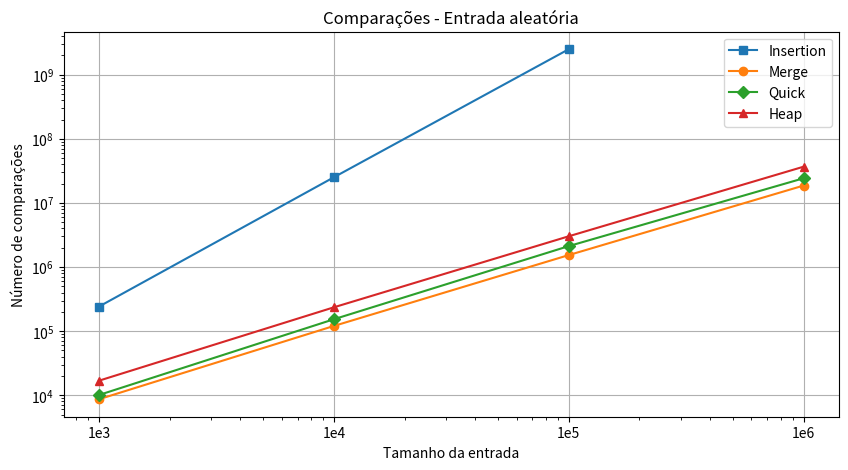
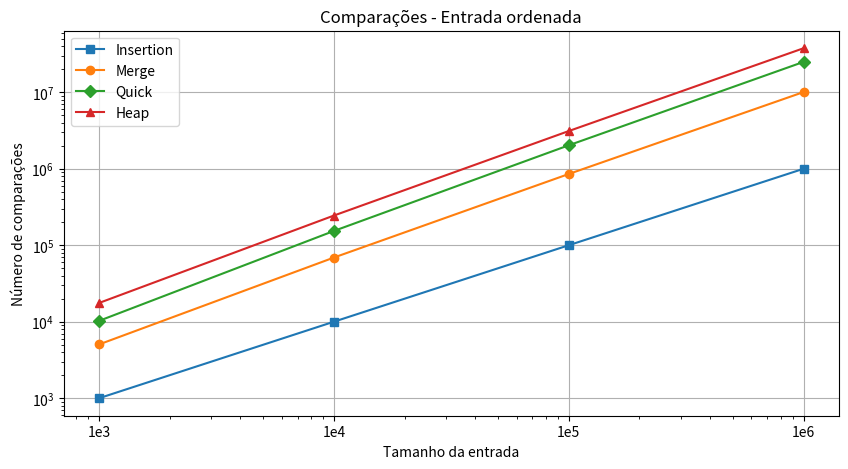
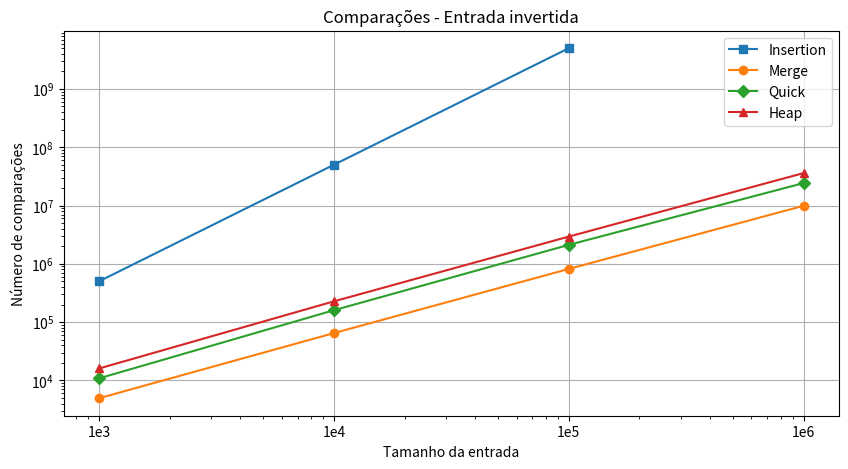
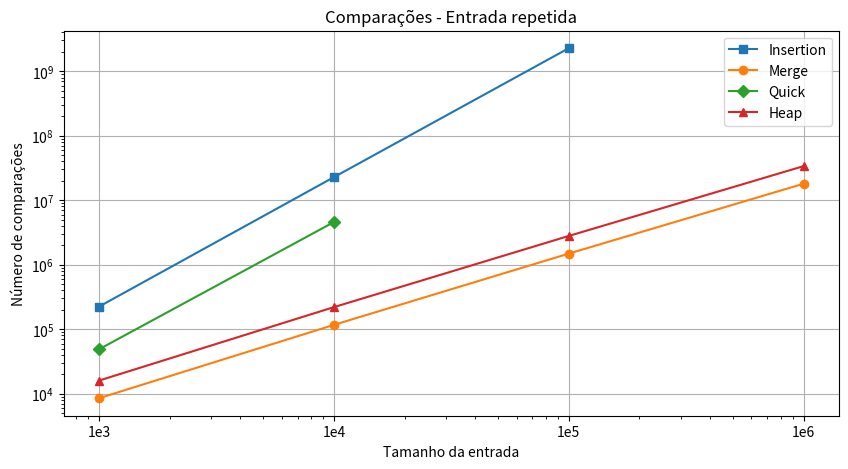

Reproduce these figures in Python, in order.
import matplotlib.pyplot as plt

tamanhos_entrada = [1000, 10000, 100000, 1000000]

#comparacao (aleatorio)
insertion_aleatorio = [241840, 25167894, 2504285128, None]
merge_aleatorio = [8660, 120429, 1536559, 18674019]
quick_aleatorio = [10089, 153262, 2121134, 24272989]
heap_aleatorio = [16867, 235381, 3019248, 36792855]

plt.figure(figsize=(10, 5))

plt.plot(tamanhos_entrada, insertion_aleatorio, label='Insertion', marker='s')
plt.plot(tamanhos_entrada, merge_aleatorio, label='Merge', marker='o')
plt.plot(tamanhos_entrada, quick_aleatorio, label='Quick', marker='D')
plt.plot(tamanhos_entrada, heap_aleatorio, label='Heap', marker='^')

plt.xscale('log')
plt.yscale('log')

plt.xticks(tamanhos_entrada, ['1e3', '1e4', '1e5', '1e6'])

plt.xlabel('Tamanho da entrada')
plt.ylabel('Número de comparações')
plt.title('Comparações - Entrada aleatória')
plt.legend()
plt.grid(True)

plt.show()


#comparacao (ordenado)
insertion_ordenado = [999, 9999, 99999, 999999]
merge_ordenado = [5044, 69008, 853904, 10066432]
quick_ordenado = [10259, 153731, 2027044, 24973365]
heap_ordenado = [17583, 244460, 3112517, 37692069]

plt.figure(figsize=(10, 5))

plt.plot(tamanhos_entrada, insertion_ordenado, label='Insertion', marker='s')
plt.plot(tamanhos_entrada, merge_ordenado, label='Merge', marker='o')
plt.plot(tamanhos_entrada, quick_ordenado, label='Quick', marker='D')
plt.plot(tamanhos_entrada, heap_ordenado, label='Heap', marker='^')

plt.xscale('log')
plt.yscale('log')

plt.xticks(tamanhos_entrada, ['1e3', '1e4', '1e5', '1e6'])

plt.xlabel('Tamanho da entrada')
plt.ylabel('Número de comparações')
plt.title('Comparações - Entrada ordenada')
plt.legend()
plt.grid(True)

plt.show()


#comparacao (invertido)
insertion_invertido = [499500, 49995000, 4999950000, None]
merge_invertido = [4932, 64608, 815024, 9884992]
quick_invertido = [10807, 159503, 2110478, 24232608]
heap_invertido = [15965, 226682, 2926640, 36001436]

plt.figure(figsize=(10, 5))

plt.plot(tamanhos_entrada, insertion_invertido, label='Insertion', marker='s')
plt.plot(tamanhos_entrada, merge_invertido, label='Merge', marker='o')
plt.plot(tamanhos_entrada, quick_invertido, label='Quick', marker='D')
plt.plot(tamanhos_entrada, heap_invertido, label='Heap', marker='^')

plt.xscale('log')
plt.yscale('log')

plt.xticks(tamanhos_entrada, ['1e3', '1e4', '1e5', '1e6'])

plt.xlabel('Tamanho da entrada')
plt.ylabel('Número de comparações')
plt.title('Comparações - Entrada invertida')
plt.legend()
plt.grid(True)

plt.show()


#comparacao (repetido)
insertion_repetido = [224185, 22785385, 2275661942, None]
merge_repetido = [8516, 116826, 1487548, 18038332]
quick_repetido = [48868, 4584527, None, None]
heap_repetido = [15990, 220035, 2793289, 33804696]

plt.figure(figsize=(10, 5))

plt.plot(tamanhos_entrada, insertion_repetido, label='Insertion', marker='s')
plt.plot(tamanhos_entrada, merge_repetido, label='Merge', marker='o')
plt.plot(tamanhos_entrada, quick_repetido, label='Quick', marker='D')
plt.plot(tamanhos_entrada, heap_repetido, label='Heap', marker='^')

plt.xscale('log')
plt.yscale('log')

plt.xticks(tamanhos_entrada, ['1e3', '1e4', '1e5', '1e6'])

plt.xlabel('Tamanho da entrada')
plt.ylabel('Número de comparações')
plt.title('Comparações - Entrada repetida')
plt.legend()
plt.grid(True)

plt.show()
